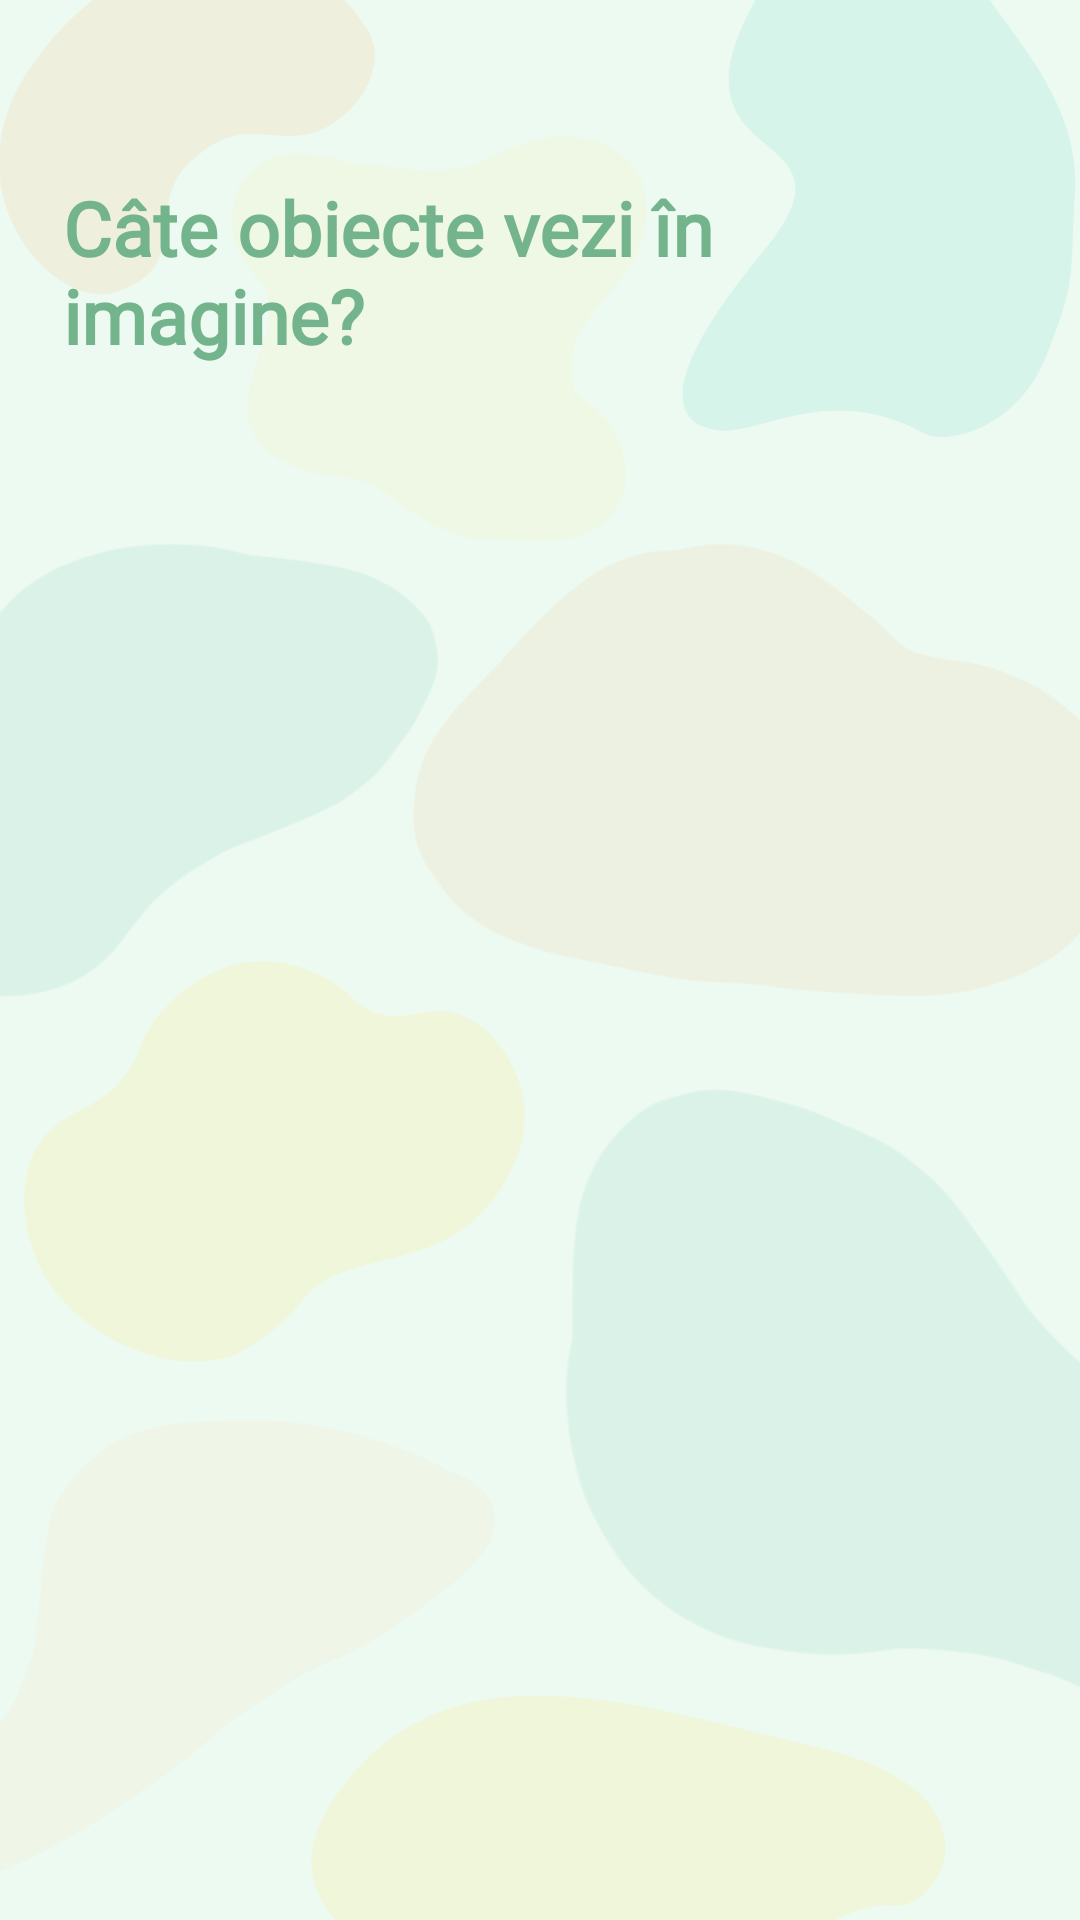

Produce the Android XML layout that renders to this screen, including the resource entries it uses.
<!-- AndroidManifest.xml: application theme Theme.Kapp_v1 -->
<!-- res/layout/activity_numarare.xml -->
<?xml version="1.0" encoding="utf-8"?>
<ScrollView xmlns:android="http://schemas.android.com/apk/res/android"
    xmlns:app="http://schemas.android.com/apk/res-auto"
    xmlns:tools="http://schemas.android.com/tools"
    android:id="@+id/main"
    android:layout_width="match_parent"
    android:layout_height="match_parent"
    android:padding="16dp"
    android:fillViewport="true"
    android:background="@drawable/background_exercitii"
    tools:context=".NumarareActivity">

        <LinearLayout
            android:layout_width="match_parent"
            android:layout_height="wrap_content"
            android:orientation="vertical"
            android:gravity="center"
            android:padding="5dp">

            <TextView
                android:id="@+id/enuntTextView"
                android:layout_width="wrap_content"
                android:layout_height="wrap_content"
                android:text="Câte obiecte vezi în imagine?"
                android:textSize="25sp"
                android:textColor="#73B48D"
                android:fontFamily="@font/andika"
                android:textStyle="bold"
                android:layout_marginBottom="40dp" />

            <ImageView
                android:id="@+id/imagineView"
                android:layout_width="match_parent"
                android:layout_height="300dp"
                android:scaleType="fitCenter"
                android:layout_marginBottom="40dp" />

            <GridLayout
                android:id="@+id/gridRaspunsuri"
                android:layout_width="match_parent"
                android:layout_height="wrap_content"
                android:columnCount="5"
                android:layout_gravity="center"
                android:gravity="center"
                android:padding="10dp"
                android:layout_marginBottom="16dp" />

            <TextView
                android:id="@+id/mesajTextView"
                android:layout_width="wrap_content"
                android:layout_height="wrap_content"
                android:text=""
                android:textSize="20sp"
                android:textColor="#73B48D"
                android:fontFamily="@font/andika"
                android:gravity="center"
                android:layout_marginTop="16dp" />
        </LinearLayout>
</ScrollView>
<!-- resources referenced by this layout -->
<resources>
  <!-- drawable background_exercitii: png bitmap (drawable, 121993 bytes) -->
  <style name="Theme.Kapp_v1" parent="Base.Theme.Kapp_v1" />
  <style name="Base.Theme.Kapp_v1" parent="Theme.Material3.DayNight.NoActionBar">
          
          <item name="colorPrimary">@color/semi_dark_green</item>
          <item name="android:windowBackground">@color/light_green_background</item>
          
      </style>
  <color name="semi_dark_green">#73B48D</color>
  <color name="light_green_background">#EDFAF1</color>
</resources>
